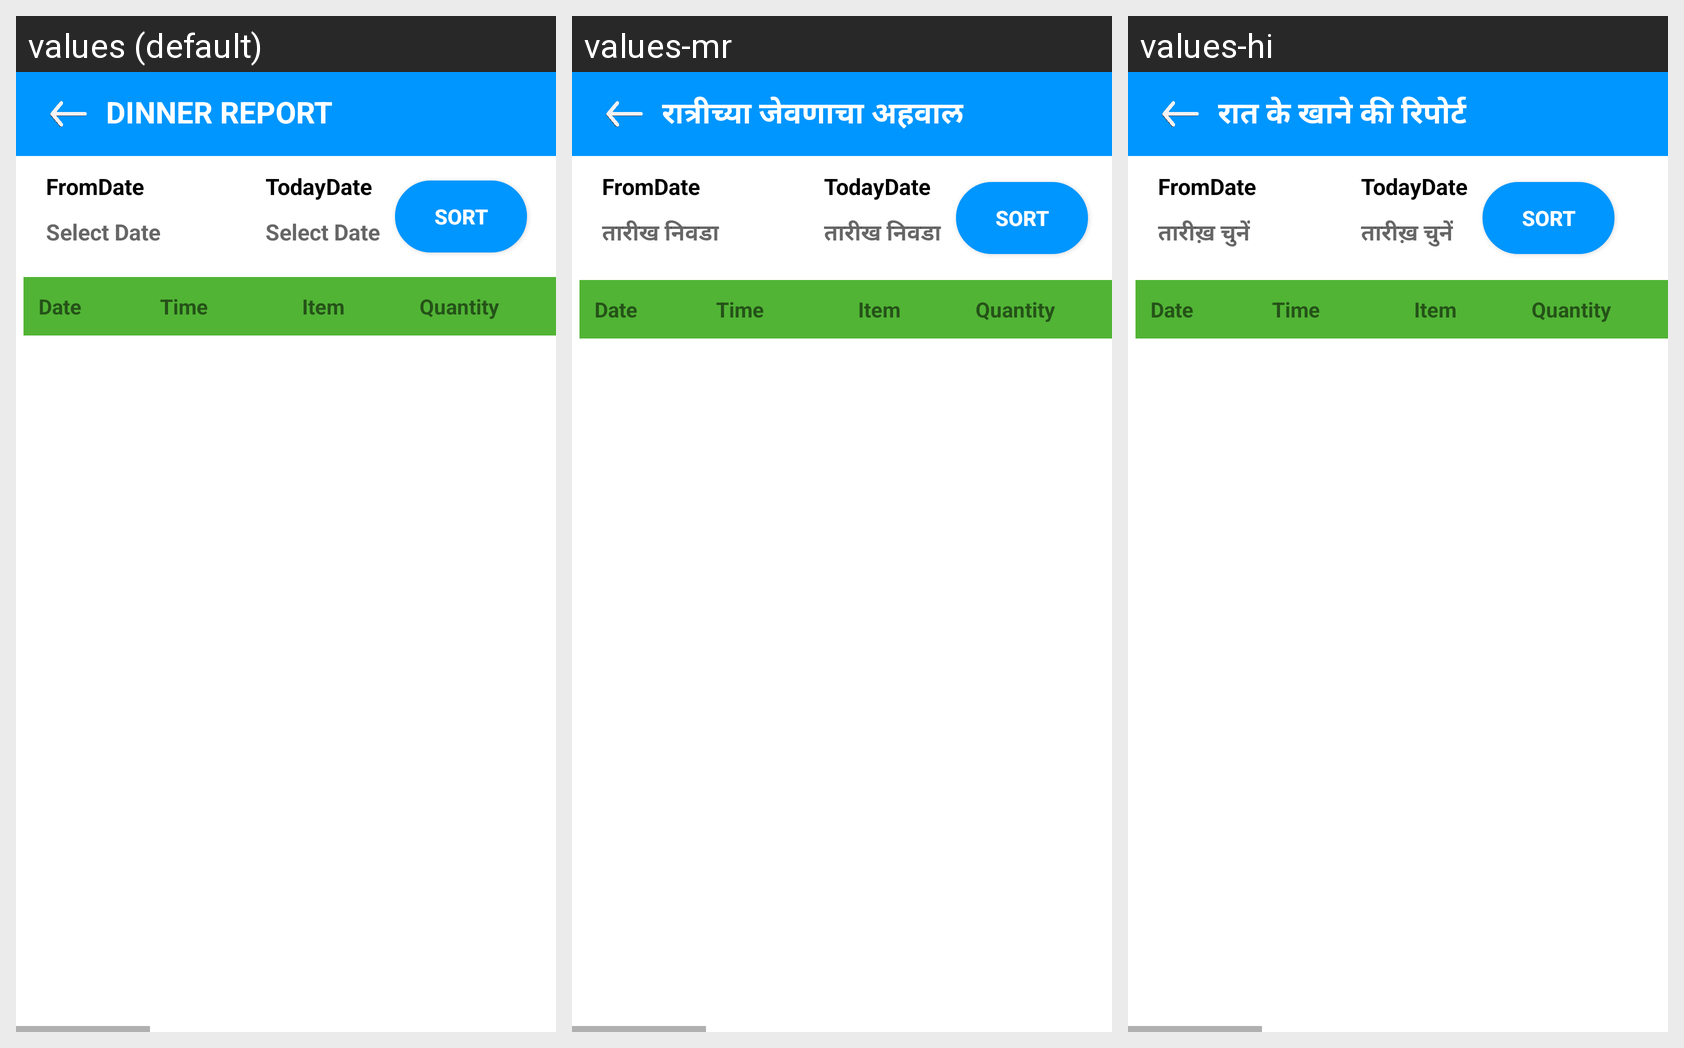

Locale-by-locale string values for the Android screen shown in this grid:
Android screen res/layout/activity_dinner_primary_analysis_report.xml rendered under 3 locales, left to right: values (default), values-mr, values-hi. Device: Nexus 5 (rendered at 1080×1920; each locale shown at half size, 540×960, under a caption strip naming it); theme Theme.HealthifyApp.
Strings drawn on this screen, with the default value and each locale's value (text and hints the layout hard-codes, and strings that could not be matched under every locale, appear in the picture but are not listed):

dinner_report
  values: DINNER REPORT
  values-mr: रात्रीच्या जेवणाचा अहवाल
  values-hi: रात के खाने की रिपोर्ट

select_date
  values: Select Date
  values-mr: तारीख निवडा
  values-hi: तारीख़ चुनें
